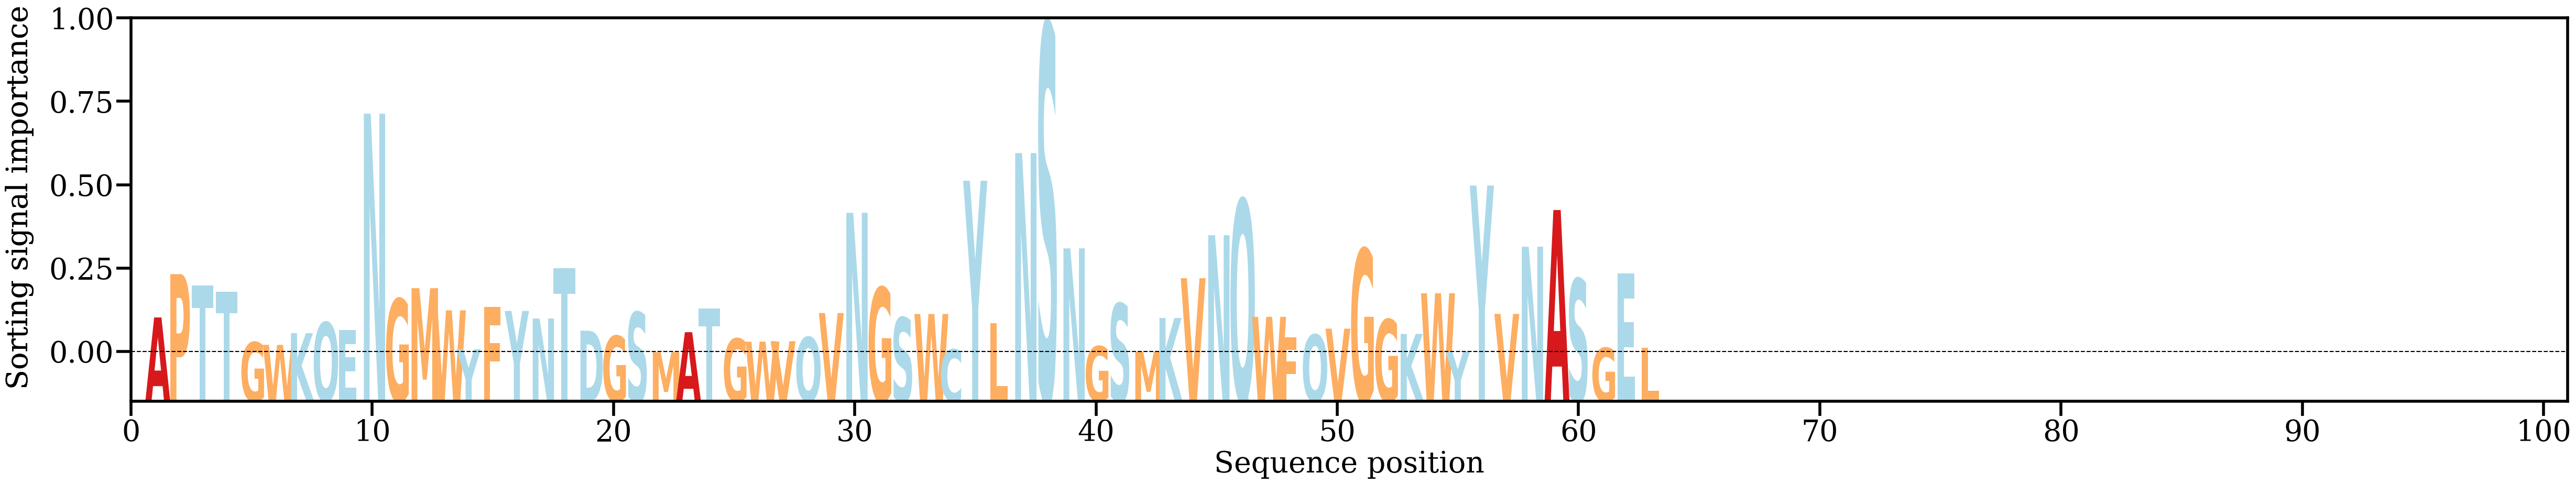

The file beside this chart, header and first rows:
AA, Alpha
A, [0.01005633]
P, [0.021104]
T, [0.01824146]
T, [0.01655231]
G, [0.00372675]
W, [0.00306011]
K, [0.00605421]
Q, [0.00877195]
E, [0.00684354]
N, [0.06203015]
G, [0.01479614]
M, [0.01752783]
W, [0.0118761]
Y, [0.00193209]
F, [0.01271195]
Y, [0.01171186]
N, [0.0097821]
T, [0.02264309]
D, [0.00667291]
G, [0.00534415]
S, [0.01138403]
M, [0.00119046]
A, [0.00629562]
T, [0.01235432]
G, [0.00464809]
W, [0.00388714]
V, [0.00399802]
Q, [0.00501451]
V, [0.01117812]
N, [0.03674989]
G, [0.01768621]
S, [0.01003449]
W, [0.01093929]
C, [0.00189035]
Y, [0.04492754]
L, [0.00857966]
N, [0.05199413]
S, [0.08490606]
N, [0.02768156]
G, [0.00269768]
S, [0.01360328]
M, [0.00132407]
K, [0.00991947]
V, [0.02007469]
N, [0.03102558]
Q, [0.04006027]
W, [0.01021683]
F, [0.00503094]
Q, [0.00565726]
V, [0.00719943]
G, [0.02750022]
G, [0.00953697]
K, [0.00585057]
W, [0.01623065]
Y, [0.00136247]
Y, [0.04369663]
V, [0.01095856]
N, [0.02809318]
A, [0.03746406]
S, [0.01988357]
... 3 more rows
